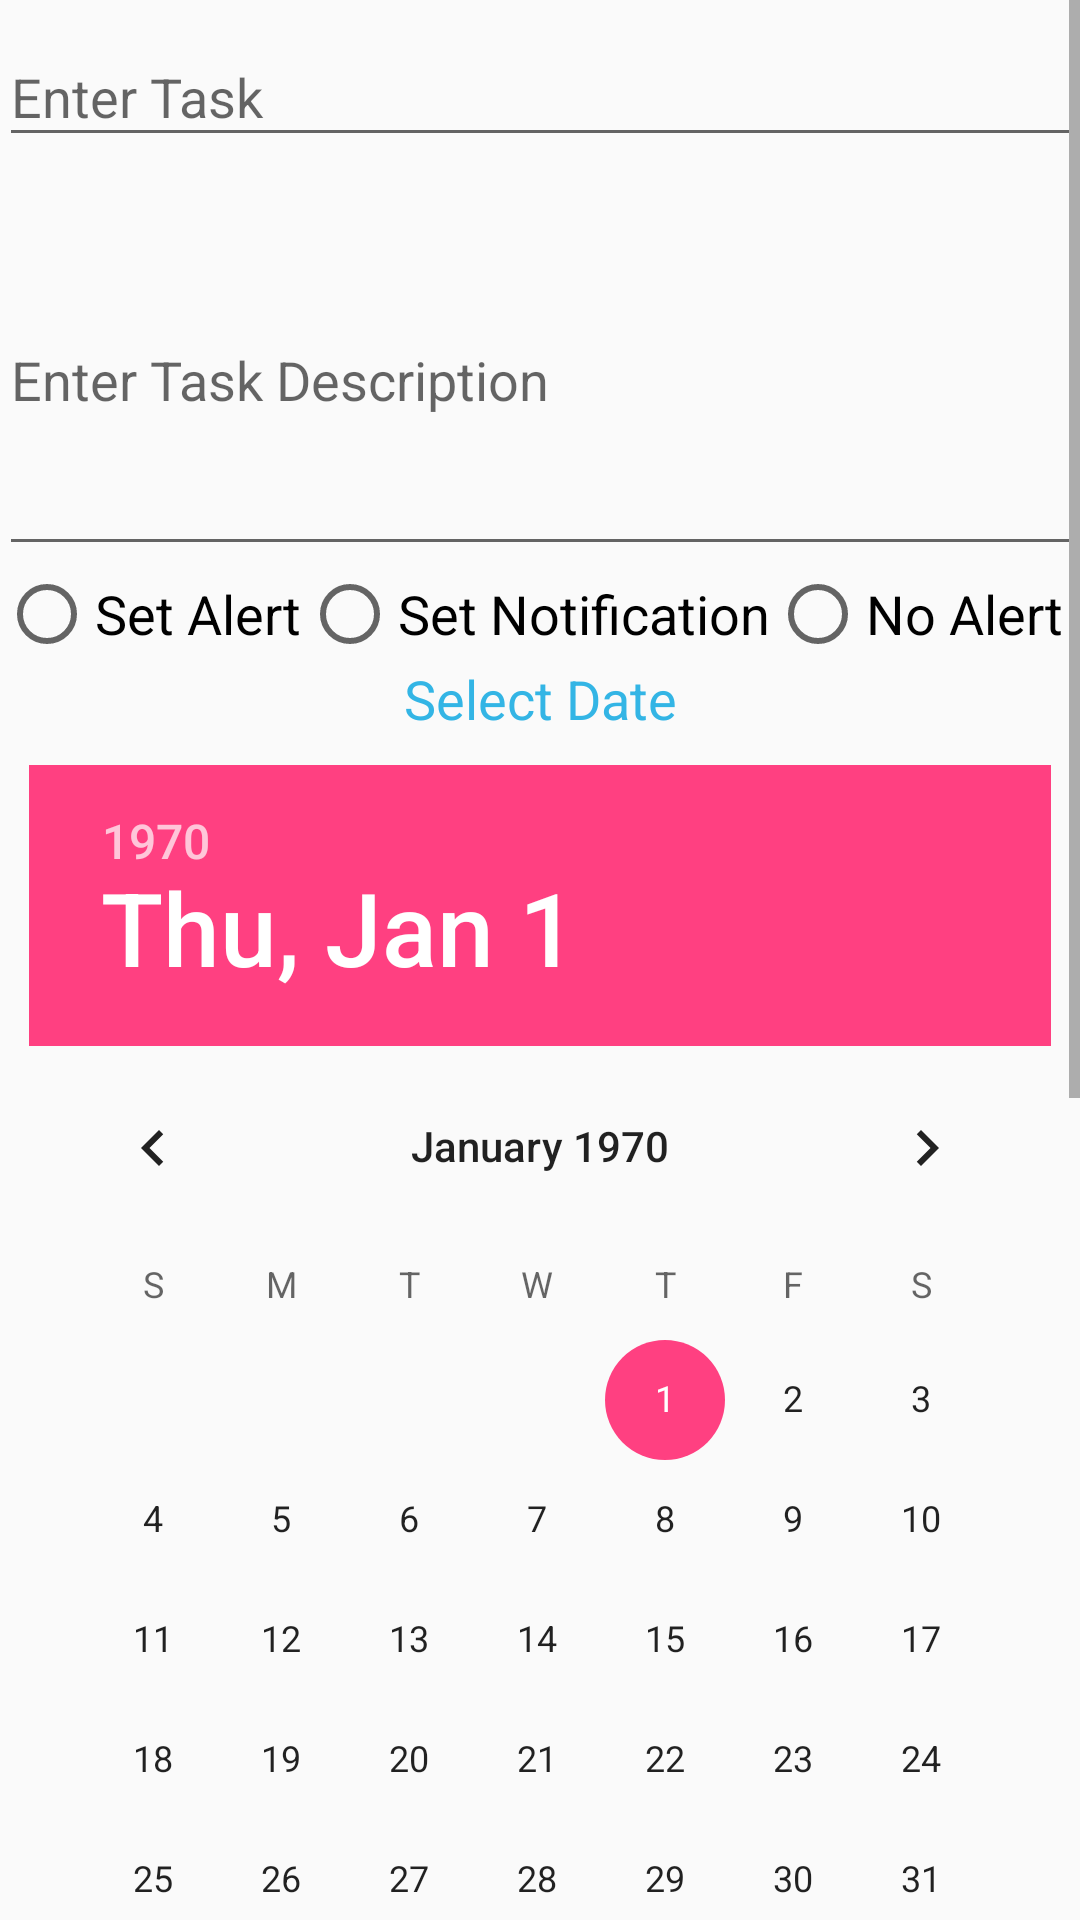

Layout XML and referenced resources for this Android screen:
<!-- AndroidManifest.xml: application theme AppTheme -->
<!-- res/layout/activity_create_note.xml -->
<RelativeLayout xmlns:android="http://schemas.android.com/apk/res/android"
    xmlns:tools="http://schemas.android.com/tools" android:layout_width="match_parent"
    android:layout_height="match_parent" android:paddingLeft="@dimen/activity_horizontal_margin"
    android:paddingRight="@dimen/activity_horizontal_margin"
    android:paddingTop="@dimen/activity_vertical_margin"
    android:paddingBottom="@dimen/activity_vertical_margin"
    tools:context=".CreateNote">

    <ScrollView
        android:layout_width="fill_parent"
        android:layout_height="wrap_content"
        android:id="@+id/scrollView">

        <LinearLayout
            android:orientation="vertical"
            android:layout_width="fill_parent"
            android:layout_height="wrap_content"
            android:layout_alignParentLeft="true"
            android:layout_alignParentStart="true"
            android:layout_below="@+id/spinnerNoteType"
            android:layout_alignParentBottom="true">


            <android.support.design.widget.TextInputLayout
                android:layout_width="match_parent"
                android:layout_height="wrap_content">
                <EditText
                    android:layout_width="match_parent"
                    android:layout_height="wrap_content"
                    android:id="@+id/etTitle"
                    android:maxLength="25"
                    android:textColor="@android:color/holo_orange_dark"
                    android:hint="@string/title_hint"
                    android:layout_below="@+id/btnBack"
                    android:layout_alignParentLeft="true"
                    android:layout_alignParentStart="true"
                    android:singleLine="true"
                    android:editable="true" />
            </android.support.design.widget.TextInputLayout>

            <ScrollView
                android:layout_width="match_parent"
                android:layout_height="wrap_content"
                android:id="@+id/scrollView4" >

               <android.support.design.widget.TextInputLayout
                   android:layout_width="match_parent"
                   android:layout_height="wrap_content">
                   <EditText
                       android:layout_width="match_parent"
                       android:layout_height="wrap_content"
                       android:id="@+id/etDescription"
                       android:hint="@string/hint_description"
                       android:layout_below="@+id/txttitle"
                       android:layout_alignParentLeft="true"
                       android:textColor="@android:color/holo_orange_dark"
                       android:layout_alignParentStart="true"
                       android:layout_alignParentRight="true"
                       android:layout_alignParentEnd="true"
                       android:singleLine="false"
                       android:editable="true"
                       android:lines="5"
                       android:maxLength="140"
                       android:nestedScrollingEnabled="false"
                       />
               </android.support.design.widget.TextInputLayout>
            </ScrollView>

            <LinearLayout
                android:orientation="vertical"
                android:layout_width="match_parent"
                android:layout_height="match_parent">

              <RadioGroup
                  android:layout_width="match_parent"
                  android:layout_height="wrap_content"
                  android:orientation="horizontal"
                  android:id="@+id/radioGroup">
                  <RadioButton
                      android:layout_width="wrap_content"
                      android:layout_height="wrap_content"
                      android:id="@+id/radioAlarm"
                      android:text="@string/set_alert"
                      android:textSize="18sp"/>
                  <RadioButton
                      android:layout_width="wrap_content"
                      android:layout_height="wrap_content"
                      android:id="@+id/radioNotify"
                      android:text="@string/set_notify"
                      android:textSize="18sp"/>
                  <RadioButton
                      android:layout_width="wrap_content"
                      android:layout_height="wrap_content"
                      android:id="@+id/radioNothing"
                      android:text="@string/set_nothing"
                      android:textSize="18sp"/>
              </RadioGroup>

                <TextView
                    android:layout_width="match_parent"
                    android:layout_height="wrap_content"
                    android:textAppearance="?android:attr/textAppearanceMedium"
                    android:text="@string/textview_date"
                    android:gravity="center"
                    android:textColor="@color/blue"
                    android:id="@+id/txtDate" />

                <DatePicker
                    android:layout_width="match_parent"
                    android:layout_height="wrap_content"
                    android:calendarViewShown="true"
                    android:id="@+id/datePicker"
                    android:layout_margin="10dp"
                    android:spinnersShown="false"
                    android:clickable="true" />

                <TextView
                    android:layout_width="match_parent"
                    android:layout_height="wrap_content"
                    android:textAppearance="?android:attr/textAppearanceMedium"
                    android:text="@string/txt_time"
                    android:gravity="center"
                    android:textColor="@color/blue"
                    android:id="@+id/txtTime" />

                <TimePicker
                    android:layout_width="wrap_content"
                    android:layout_height="wrap_content"
                    android:id="@+id/timePicker"
                    android:layout_margin="5dp"
                    android:layout_gravity="center_horizontal" />
            </LinearLayout>

        </LinearLayout>
    </ScrollView>

</RelativeLayout>
<!-- resources referenced by this layout -->
<resources>
  <color name="blue">@android:color/holo_blue_light</color>
  <string name="hint_description">Enter Task Description</string>
  <string name="set_alert">Set Alert</string>
  <string name="set_nothing">No Alert</string>
  <string name="set_notify">Set Notification</string>
  <string name="textview_date">Select Date</string>
  <string name="title_hint">Enter Task</string>
  <string name="txt_time">Enter Time:</string>
  <style parent="Theme.AppCompat.Light.DarkActionBar" name="AppTheme">
  
          <item name="colorPrimary">@color/colorPrimary</item>
  
          <item name="colorPrimaryDark">@color/colorPrimaryDark</item>
  
          <item name="colorAccent">@color/colorAccent</item>
  
      </style>
  <color name="colorPrimary">#3F51B5</color>
  <color name="colorPrimaryDark">#303F9F</color>
  <color name="colorAccent">#FF4081</color>
</resources>
